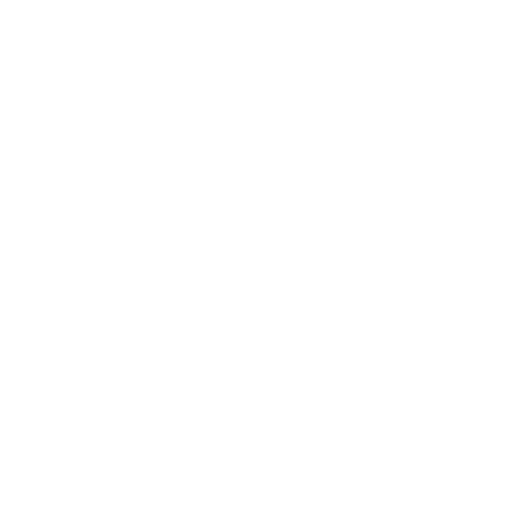
t = 0.00 s
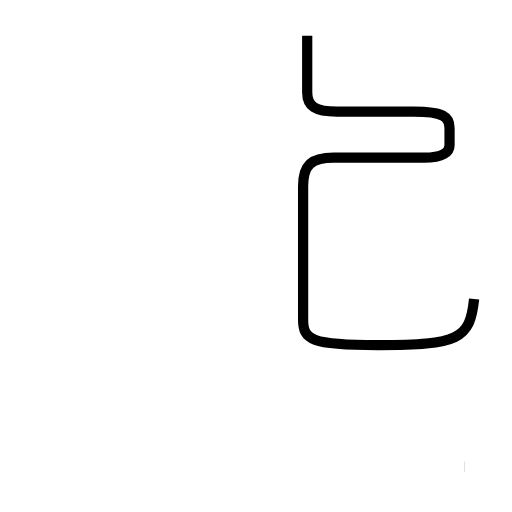
t = 2.20 s
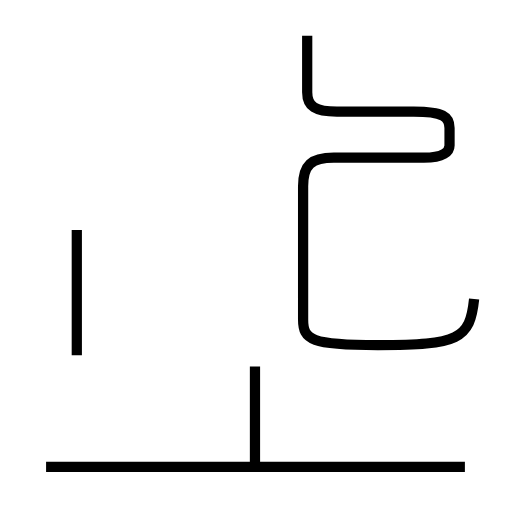
t = 4.08 s
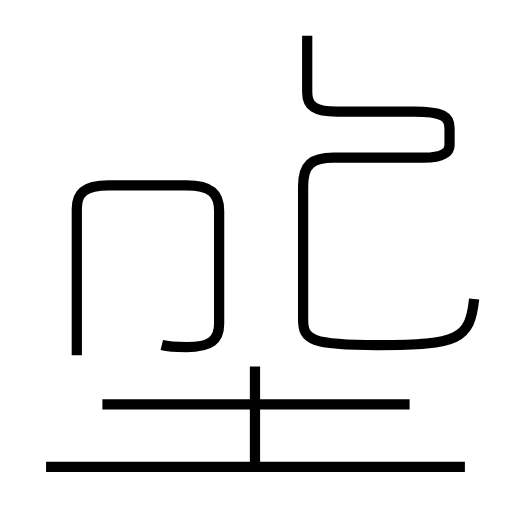
t = 6.09 s
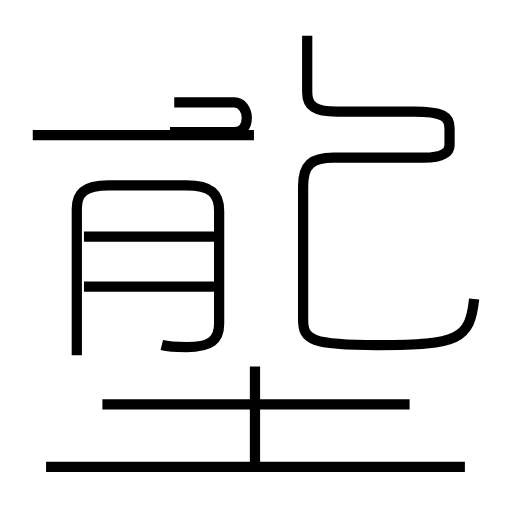
t = 7.99 s
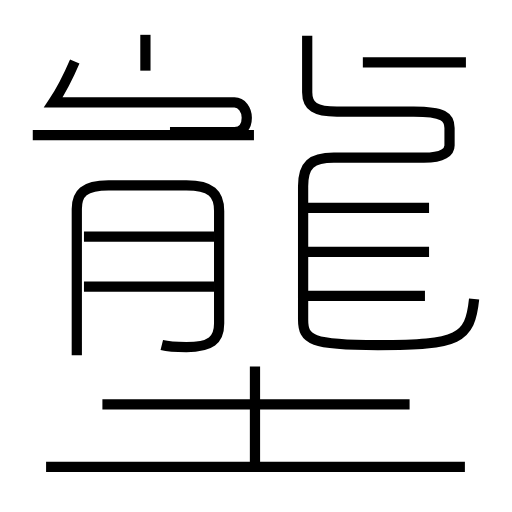
t = 10.00 s

The animated SVG that drew these frames (rendered in a browser with its animation timeline set to each time). Animation: 14 SMIL elements (animate=14); frames cover the first 10.00 s.

<?xml version='1.0' encoding='utf-8'?>
<svg viewBox="0.0 -6.0 50.0 50.0" version="1.1" xmlns="http://www.w3.org/2000/svg"><rect x="-1000" y="-1000" width="2000" height="2000" stroke="white" fill="white" /><g style="fill:none;stroke:#000000;stroke-width:1"><path d="M 46.3 -14.8 C 45.9 -10.9 44.8 -10.3 36.9 -10.3 C 30.4 -10.3 29.6 -10.8 29.6 -12.8 L 29.6 -25.8 C 29.6 -27.9 30.4 -28.6 32.6 -28.6 L 41.4 -28.6 C 43.3 -28.6 43.9 -29.2 43.9 -29.8 L 43.9 -31.5 C 43.9 -32.6 43.3 -33.1 40.4 -33.1 L 32.9 -33.1 C 30.8 -33.1 30.0 -33.6 30.0 -35.0 L 30.0 -40.5 " transform="translate(0.0 38.0)" stroke-dasharray="73.38786736513299" stroke-dashoffset="73.38786736513299"><animate attributeName="stroke-dashoffset" from="73.38786736513299" to="0" dur="2.20163602095399s" begin="0s" fill="freeze" /></path><path d="M 45.4 1.6 L 4.5 1.6 " transform="translate(0.0 38.0)" stroke-dasharray="40.9" stroke-dashoffset="40.9"><animate attributeName="stroke-dashoffset" from="40.9" to="0" dur="1.2269999999999999s" begin="2.20163602095399s" fill="freeze" /></path><path d="M 24.9 1.4 L 24.9 -8.2 " transform="translate(0.0 38.0)" stroke-dasharray="9.6" stroke-dashoffset="9.6"><animate attributeName="stroke-dashoffset" from="9.6" to="0" dur="0.288s" begin="3.4286360209539897s" fill="freeze" /></path><path d="M 7.5 -9.3 L 7.5 -23.6 C 7.5 -25.1 8.2 -25.9 10.6 -25.9 L 18.2 -25.9 C 20.6 -25.9 21.4 -25.1 21.4 -23.4 L 21.4 -12.4 C 21.4 -10.8 20.6 -10.1 18.2 -10.1 C 17.2 -10.1 16.2 -10.2 15.8 -10.3 " transform="translate(0.0 38.0)" stroke-dasharray="49.043644426451465" stroke-dashoffset="49.043644426451465"><animate attributeName="stroke-dashoffset" from="49.043644426451465" to="0" dur="1.4713093327935438s" begin="3.7166360209539895s" fill="freeze" /></path><path d="M 40.0 -4.5 L 10.0 -4.5 " transform="translate(0.0 38.0)" stroke-dasharray="30.0" stroke-dashoffset="30.0"><animate attributeName="stroke-dashoffset" from="30.0" to="0" dur="0.8999999999999999s" begin="5.1879453537475335s" fill="freeze" /></path><path d="M 20.9 -16.0 L 8.2 -16.0 " transform="translate(0.0 38.0)" stroke-dasharray="12.7" stroke-dashoffset="12.7"><animate attributeName="stroke-dashoffset" from="12.7" to="0" dur="0.38099999999999995s" begin="6.087945353747534s" fill="freeze" /></path><path d="M 20.9 -20.9 L 8.2 -20.9 " transform="translate(0.0 38.0)" stroke-dasharray="12.7" stroke-dashoffset="12.7"><animate attributeName="stroke-dashoffset" from="12.7" to="0" dur="0.38099999999999995s" begin="6.468945353747534s" fill="freeze" /></path><path d="M 24.8 -30.8 L 3.2 -30.8 " transform="translate(0.0 38.0)" stroke-dasharray="21.6" stroke-dashoffset="21.6"><animate attributeName="stroke-dashoffset" from="21.6" to="0" dur="0.648s" begin="6.849945353747534s" fill="freeze" /></path><path d="M 16.6 -31.1 L 22.9 -31.1 C 23.6 -31.1 24.1 -31.6 24.1 -32.5 C 24.1 -33.3 23.6 -34.0 22.9 -34.0 L 5.2 -34.0 C 6.0 -35.2 6.7 -36.6 7.3 -38.0 " transform="translate(0.0 38.0)" stroke-dasharray="32.7355733024563" stroke-dashoffset="32.7355733024563"><animate attributeName="stroke-dashoffset" from="32.7355733024563" to="0" dur="0.982067199073689s" begin="7.497945353747534s" fill="freeze" /></path><path d="M 41.5 -15.1 L 29.4 -15.1 " transform="translate(0.0 38.0)" stroke-dasharray="12.100000000000001" stroke-dashoffset="12.100000000000001"><animate attributeName="stroke-dashoffset" from="12.100000000000001" to="0" dur="0.36300000000000004s" begin="8.480012552821224s" fill="freeze" /></path><path d="M 41.9 -19.4 L 29.4 -19.4 " transform="translate(0.0 38.0)" stroke-dasharray="12.5" stroke-dashoffset="12.5"><animate attributeName="stroke-dashoffset" from="12.5" to="0" dur="0.375s" begin="8.843012552821223s" fill="freeze" /></path><path d="M 14.2 -37.1 L 14.2 -40.6 " transform="translate(0.0 38.0)" stroke-dasharray="3.5" stroke-dashoffset="3.5"><animate attributeName="stroke-dashoffset" from="3.5" to="0" dur="0.105s" begin="9.218012552821223s" fill="freeze" /></path><path d="M 41.9 -23.7 L 29.4 -23.7 " transform="translate(0.0 38.0)" stroke-dasharray="12.5" stroke-dashoffset="12.5"><animate attributeName="stroke-dashoffset" from="12.5" to="0" dur="0.375s" begin="9.323012552821224s" fill="freeze" /></path><path d="M 45.5 -37.9 L 30.1 -37.9" transform="translate(0.0 38.0)" stroke-dasharray="15.399999999999999" stroke-dashoffset="15.399999999999999"><animate attributeName="stroke-dashoffset" from="15.399999999999999" to="0" dur="0.46199999999999997s" begin="9.698012552821224s" fill="freeze" /></path></g></svg>
